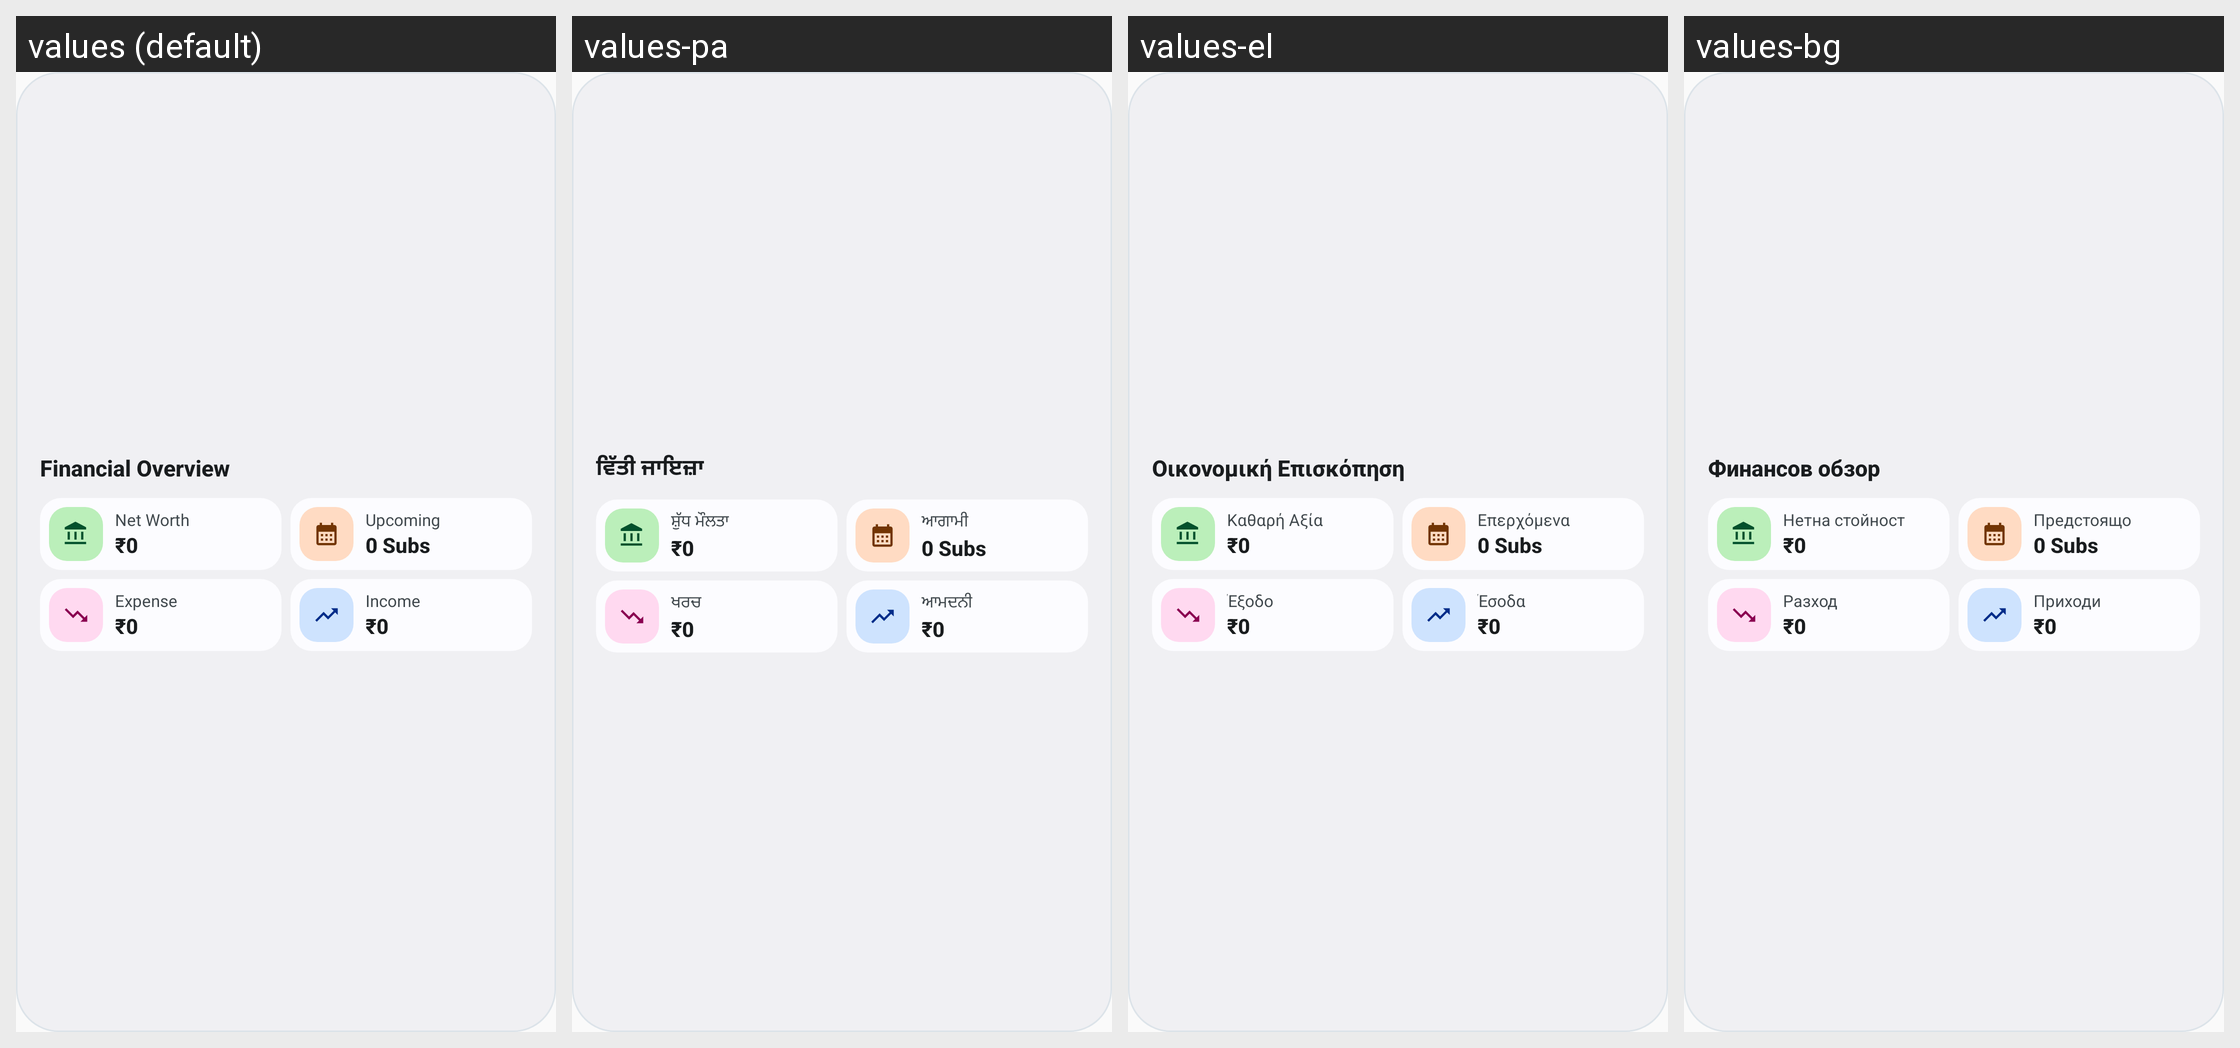

For this localized Android screen grid, give each drawn string resource with its value in every locale shown.
Android screen res/layout/widget_financial_overview.xml rendered under 4 locales, left to right: values (default), values-pa, values-el, values-bg. Device: Nexus 5 (rendered at 1080×1920; each locale shown at half size, 540×960, under a caption strip naming it); theme Theme.VittifyCompose.
Other locales in the repository, not shown: values-af, values-ar, values-az, values-bn, values-bo, values-ca, values-cs, values-da, values-de, values-dz, values-en, values-es, values-fa, values-fr, values-gu, values-haw, values-he, values-hi, values-hr, values-hu, values-id, values-is, values-it, values-ja, values-kab, values-kn, values-ks, values-la, values-ml, values-mr, values-ne, values-nl, values-no, values-ny, values-or, values-os, values-pl, values-pt, values-ro, values-ru, values-sk, values-sl, values-sv, values-ta, values-te, values-th, values-tk, values-tr, values-uk, values-ur, values-uz, values-val, values-vi, values-zh.
Strings drawn on this screen, with the default value and each locale's value (text and hints the layout hard-codes, and strings that could not be matched under every locale, appear in the picture but are not listed):

financial_overview
  values: Financial Overview
  values-pa: ਵਿੱਤੀ ਜਾਇਜ਼ਾ
  values-el: Οικονομική Επισκόπηση
  values-bg: Финансов обзор

net_worth
  values: Net Worth
  values-pa: ਸ਼ੁੱਧ ਮੌਲਤਾ
  values-el: Καθαρή Αξία
  values-bg: Нетна стойност

upcoming
  values: Upcoming
  values-pa: ਆਗਾਮੀ
  values-el: Επερχόμενα
  values-bg: Предстоящо

expense
  values: Expense
  values-pa: ਖਰਚ
  values-el: Έξοδο
  values-bg: Разход

income
  values: Income
  values-pa: ਆਮਦਨੀ
  values-el: Έσοδα
  values-bg: Приходи
